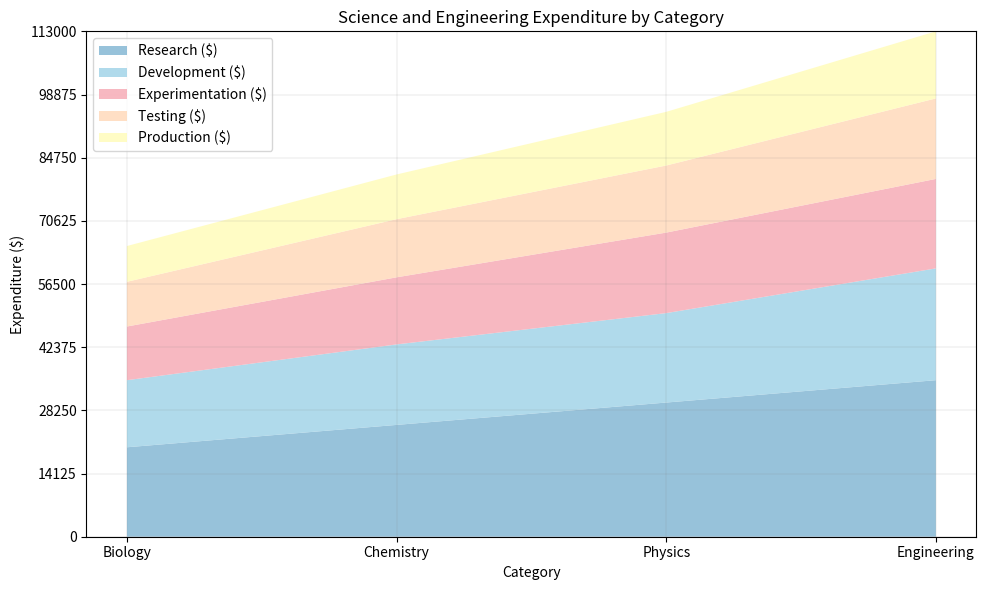

Recreate this plot in Python. (Note: this script raises an exception after producing the figure.)



# Import necessary modules
import pandas as pd
import numpy as np
import matplotlib.pyplot as plt

# Create dictionary with data
data = {'Category': ['Biology', 'Chemistry', 'Physics', 'Engineering'],
        'Research ($)': [20000, 25000, 30000, 35000],
        'Development ($)': [15000, 18000, 20000, 25000],
        'Experimentation ($)': [12000, 15000, 18000, 20000],
        'Testing ($)': [10000, 13000, 15000, 18000],
        'Production ($)': [8000, 10000, 12000, 15000]}

# Convert first column to string type
df = pd.DataFrame(data)
df.iloc[:, 0] = df.iloc[:, 0].astype(str)

# Set figure size
fig, ax = plt.subplots(figsize=(10, 6))

# Plot data with area chart
ax.stackplot(df.iloc[:, 0], df.iloc[:, 1:].T, labels=df.columns[1:], colors=['#7DB3D1', '#9DD1E6', '#F6A6B2', '#FFD8B7', '#FFFCB7'], alpha=0.8)

# Add grid lines
ax.grid(color='grey', linestyle='-', linewidth=0.25, alpha=0.5)

# Set x and y axis ticks and labels
ax.set_xticks(range(len(df)))
ax.set_xticklabels(df.iloc[:, 0])

# Set y axis range and ticks
max_total_value = df.iloc[:, 1:].sum(axis=1).max()
max_total_value = np.ceil(max_total_value / 1000) * 1000
ax.set_ylim(0, max_total_value)
ax.set_yticks(np.linspace(0, max_total_value, np.random.choice([3, 5, 7, 9, 11]), dtype=np.int32))

# Set x and y axis labels
ax.set_xlabel('Category')
ax.set_ylabel('Expenditure ($)')
ax.set_title('Science and Engineering Expenditure by Category')

# Move legend to upper left corner
ax.legend(loc='upper left')

# Automatically resize image and save
plt.tight_layout()
plt.savefig('output/final/area_chart/png/20231228-145339_52.png', bbox_inches='tight')

# Clear figure
plt.clf()
